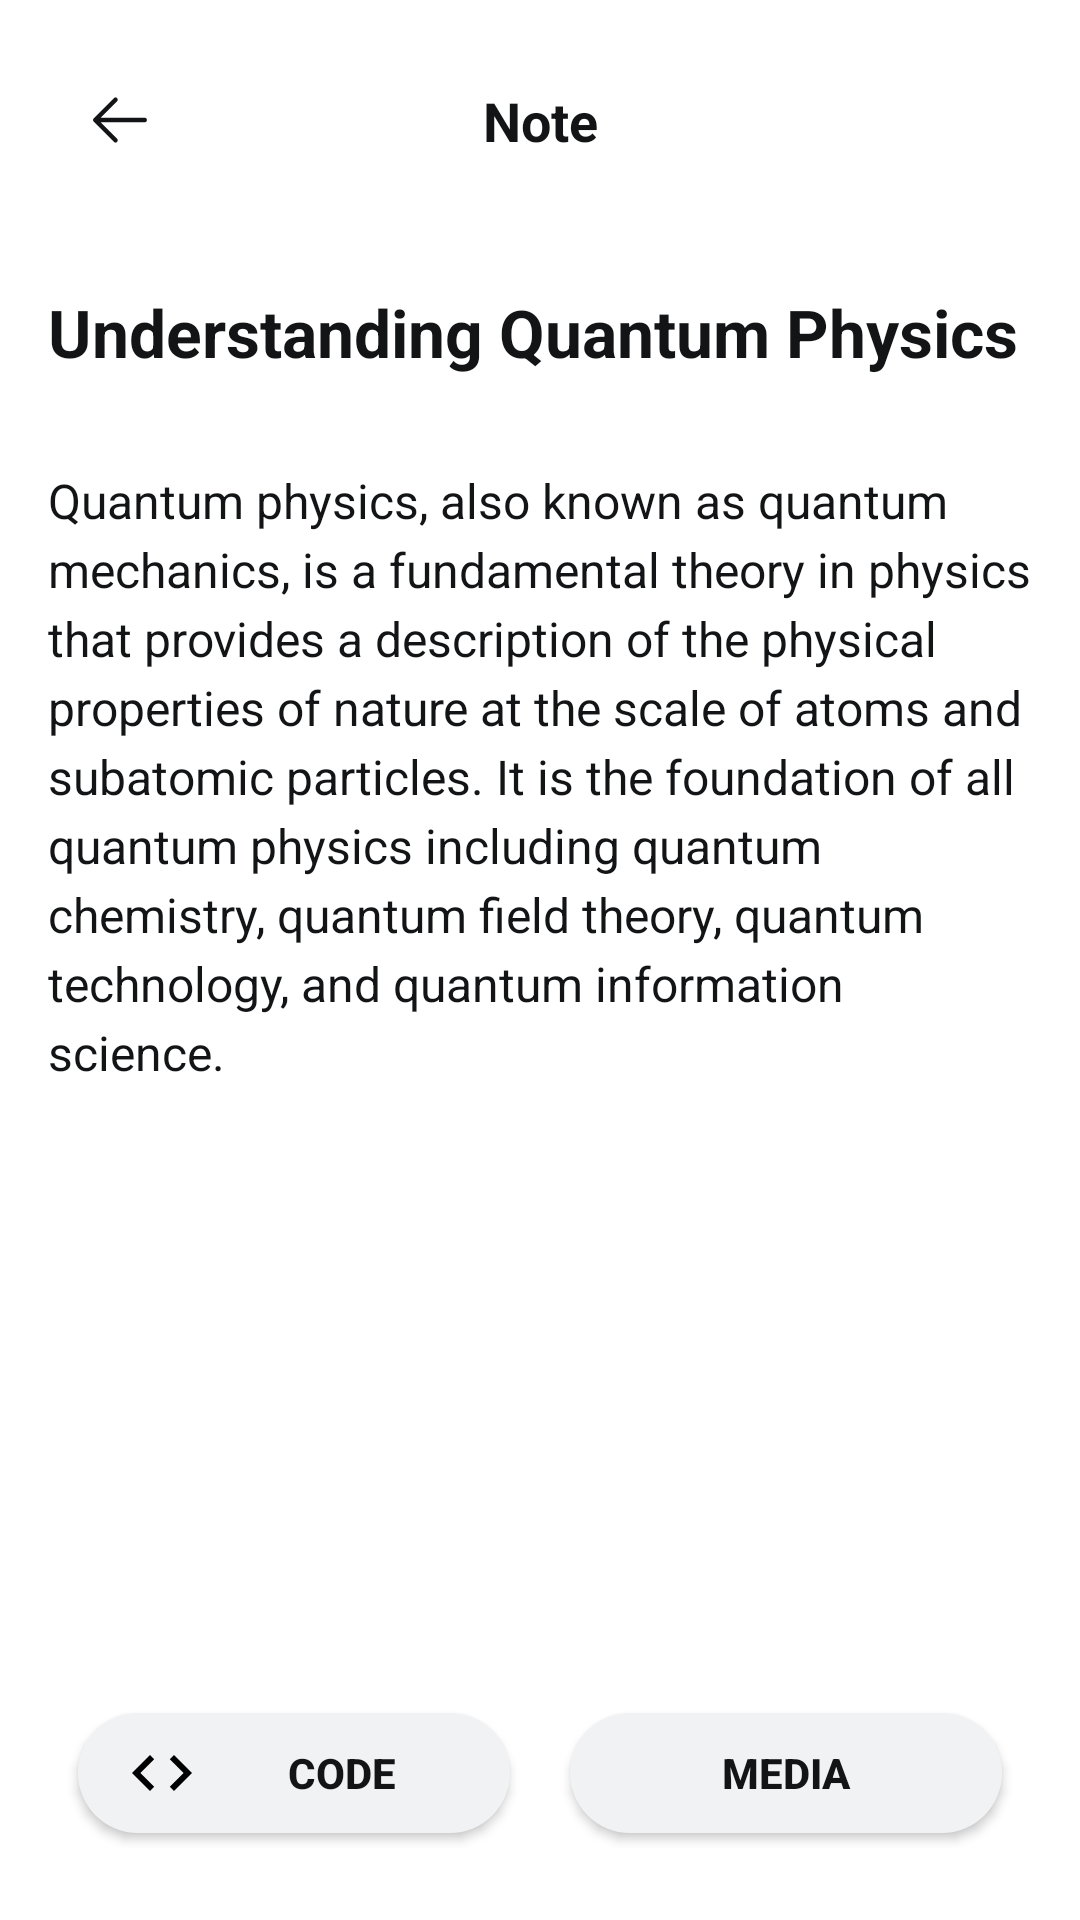

Produce the Android XML layout that renders to this screen, including the resource entries it uses.
<!-- AndroidManifest.xml: application theme Theme.StudyWise -->
<!-- res/layout/fragment_notes_edit.xml -->
<?xml version="1.0" encoding="utf-8"?>
<androidx.constraintlayout.widget.ConstraintLayout xmlns:android="http://schemas.android.com/apk/res/android"
    xmlns:app="http://schemas.android.com/apk/res-auto"
    xmlns:tools="http://schemas.android.com/tools"
    android:layout_width="match_parent"
    android:layout_height="match_parent"
    android:background="@android:color/white">

    
    <ImageButton
        android:id="@+id/btn_back"
        android:layout_width="48dp"
        android:layout_height="48dp"
        android:layout_marginStart="16dp"
        android:layout_marginTop="16dp"
        android:background="?android:attr/selectableItemBackgroundBorderless"
        android:contentDescription="Back"
        android:src="@drawable/ic_arrow_left"
        android:scaleType="center"
        app:layout_constraintStart_toStartOf="parent"
        app:layout_constraintTop_toTopOf="parent" />

    <TextView
        android:id="@+id/tv_header_title"
        android:layout_width="0dp"
        android:layout_height="wrap_content"
        android:layout_marginStart="16dp"
        android:layout_marginEnd="16dp"
        android:text="Note"
        android:textAlignment="center"
        android:textColor="#121416"
        android:textSize="18sp"
        android:textStyle="bold"
        app:layout_constraintBottom_toBottomOf="@+id/btn_back"
        app:layout_constraintEnd_toStartOf="@+id/btn_share"
        app:layout_constraintStart_toEndOf="@+id/btn_back"
        app:layout_constraintTop_toTopOf="@+id/btn_back" />

    <ImageButton
        android:id="@+id/btn_share"
        android:layout_width="48dp"
        android:layout_height="48dp"
        android:layout_marginTop="16dp"
        android:layout_marginEnd="16dp"
        android:background="?android:attr/selectableItemBackgroundBorderless"
        android:contentDescription="Share"
        android:src="@drawable/ic_share"
        android:scaleType="center"
        app:layout_constraintEnd_toEndOf="parent"
        app:layout_constraintTop_toTopOf="parent" />

    
    <ScrollView
        android:id="@+id/scroll_view"
        android:layout_width="0dp"
        android:layout_height="0dp"
        android:layout_marginTop="16dp"
        android:layout_marginBottom="16dp"
        android:fillViewport="true"
        app:layout_constraintBottom_toTopOf="@+id/ll_bottom_buttons"
        app:layout_constraintEnd_toEndOf="parent"
        app:layout_constraintStart_toStartOf="parent"
        app:layout_constraintTop_toBottomOf="@+id/btn_back">

        <LinearLayout
            android:layout_width="match_parent"
            android:layout_height="wrap_content"
            android:orientation="vertical"
            android:padding="16dp">

            
            <EditText
                android:id="@+id/et_note_title"
                android:layout_width="match_parent"
                android:layout_height="wrap_content"
                android:layout_marginBottom="12dp"
                android:background="@android:color/transparent"
                android:hint="Note Title"
                android:text="Understanding Quantum Physics"
                android:textColor="#121416"
                android:textSize="22sp"
                android:textStyle="bold"
                android:minHeight="48dp"
                android:gravity="start"
                android:inputType="textCapSentences|textMultiLine"
                android:maxLines="2" />

            
            <EditText
                android:id="@+id/et_note"
                android:layout_width="match_parent"
                android:layout_height="wrap_content"
                android:layout_marginBottom="16dp"
                android:background="@android:color/transparent"
                android:gravity="start|top"
                android:hint="Start writing your note..."
                android:inputType="textCapSentences|textMultiLine"
                android:lineSpacingExtra="4dp"
                android:minHeight="200dp"
                android:scrollbars="vertical"
                android:text="Quantum physics, also known as quantum mechanics, is a fundamental theory in physics that provides a description of the physical properties of nature at the scale of atoms and subatomic particles. It is the foundation of all quantum physics including quantum chemistry, quantum field theory, quantum technology, and quantum information science."
                android:textColor="#121416"
                android:textSize="16sp" />


        </LinearLayout>

    </ScrollView>

    
    <LinearLayout
        android:id="@+id/ll_bottom_buttons"
        android:layout_width="0dp"
        android:layout_height="wrap_content"
        android:layout_marginStart="16dp"
        android:layout_marginEnd="16dp"
        android:layout_marginBottom="24dp"
        android:orientation="horizontal"
        android:gravity="center"
        app:layout_constraintBottom_toBottomOf="parent"
        app:layout_constraintEnd_toEndOf="parent"
        app:layout_constraintStart_toStartOf="parent">

        <androidx.appcompat.widget.AppCompatButton
            android:id="@+id/btn_code"
            android:layout_width="0dp"
            android:layout_height="40dp"
            android:layout_weight="1"
            android:layout_marginHorizontal="10dp"
            android:background="@drawable/button_secondary"
            android:textColor="#121416"
            android:text="Code"
            android:textSize="14sp"
            android:textStyle="bold"
            android:drawableStart="@drawable/ic_code"
            android:drawablePadding="8dp"
            android:paddingStart="16dp"
            android:paddingEnd="16dp" />

        <androidx.appcompat.widget.AppCompatButton
            android:id="@+id/btn_media"
            android:layout_width="0dp"
            android:layout_height="40dp"
            android:layout_weight="1"
            android:layout_marginVertical="5dp"
            android:layout_marginHorizontal="10dp"
            android:background="@drawable/button_secondary"
            android:textColor="#121416"
            android:textSize="14sp"
            android:textStyle="bold"
            android:drawableStart="@drawable/ic_image"
            android:text="Media"
            android:drawablePadding="8dp"
            android:paddingStart="16dp"
            android:paddingEnd="16dp" />

    </LinearLayout>

</androidx.constraintlayout.widget.ConstraintLayout>
<!-- resources referenced by this layout -->
<resources>
  <!-- drawable button_secondary (drawable) -->
  <?xml version="1.0" encoding="utf-8"?>
  <shape xmlns:android="http://schemas.android.com/apk/res/android"
      android:shape="rectangle">
      <solid android:color="#f1f2f4" />
      <corners android:radius="20dp" />
  </shape>
  <!-- drawable ic_arrow_left (drawable) -->
  <vector xmlns:android="http://schemas.android.com/apk/res/android"
      android:width="24dp"
      android:height="24dp"
      android:viewportWidth="256"
      android:viewportHeight="256">
      <path
          android:fillColor="#121416"
          android:pathData="M224,128a8,8,0,0,1-8,8H59.31l58.35,58.34a8,8,0,0,1-11.32,11.32l-72-72a8,8,0,0,1,0-11.32l72-72a8,8,0,0,1,11.32,11.32L59.31,120H216A8,8,0,0,1,224,128Z" />
  </vector>
  <!-- drawable ic_code (drawable) -->
  <vector xmlns:android="http://schemas.android.com/apk/res/android"
      android:width="24dp"
      android:height="24dp"
      android:viewportWidth="24"
      android:viewportHeight="24"
      android:tint="@android:color/black">
    <path
        android:fillColor="@android:color/white"
        android:pathData="M9.4,16.6L4.8,12l4.6,-4.6L8,6l-6,6 6,6 1.4,-1.4zM14.6,16.6l4.6,-4.6 -4.6,-4.6L16,6l6,6 -6,6 -1.4,-1.4z"/>
  </vector>
  <style name="Theme.StudyWise" parent="Base.Theme.StudyWise" />
  <style name="Base.Theme.StudyWise" parent="Theme.Material3.DayNight.NoActionBar">
          
          
      </style>
</resources>
